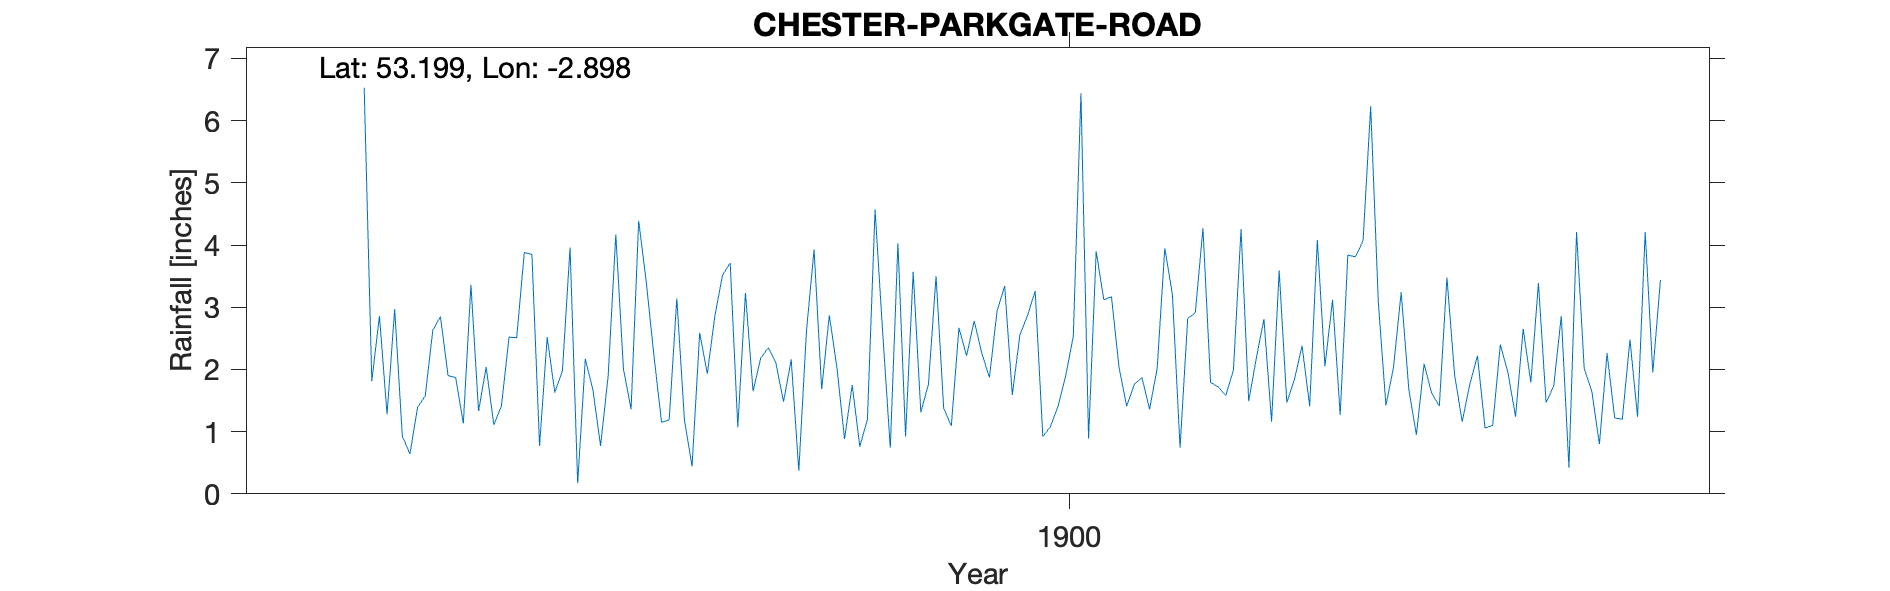

The table this chart was drawn from, first rows:
CHESTER-PARKGATE-ROAD, , , , , , , , , , , , , , , , , , , , 
Grid ref, SJ401673, Long, -2.898, Lat, 53.2, Elevation, 60, ft., , , , , , , , , , , , 
Station no, RR7263, , , , , , , , , , , , , , , , , , , 
, 1890, 1891, 1892, 1893, 1894, 1895, 1896, 1897, 1898, 1899, 1900, 1901, 1902, 1903, 1904, 1905, 1906, 1907, 1908, 1909
January, , , , 1.28, 1.33, 3.96, 1.15, 1.65, 0.88, 3.5, 2.87, 2.03, 1.79, 2.38, 2.04, 1.06, 4.21, , , 
February, , , , 2.97, 2.04, 0.17, 1.19, 2.18, 1.75, 1.38, 3.26, 1.41, 1.72, 1.41, 3.24, 1.1, 2.02, , , 
March, , , , 0.93, 1.11, 2.17, 3.14, 2.35, 0.76, 1.09, 0.92, 1.76, 1.58, 4.08, 1.68, 2.4, 1.65, , , 
April, , , , 0.64, 1.41, 1.67, 1.19, 2.1, 1.2, 2.67, 1.08, 1.87, 1.99, 2.05, 0.95, 1.95, 0.8, , , 
May, , , , 1.39, 2.52, 0.77, 0.44, 1.48, 4.57, 2.22, 1.41, 1.36, 4.26, 3.12, 2.09, 1.24, 2.26, , , 
June, , , , 1.57, 2.51, 1.9, 2.59, 2.16, 2.59, 2.78, 1.9, 2.02, 1.49, 1.27, 1.62, 2.65, 1.22, , , 
July, , , , 2.63, 3.88, 4.17, 1.93, 0.37, 0.74, 2.26, 2.53, 3.95, 2.18, 3.84, 1.41, 1.79, 1.2, , , 
August, , , , 2.85, 3.85, 2.01, 2.87, 2.61, 4.03, 1.87, 6.44, 3.2, 2.81, 3.81, 3.48, 3.39, 2.48, , , 
September, , , , 1.9, 0.77, 1.36, 3.52, 3.93, 0.92, 2.94, 0.89, 0.74, 1.16, 4.07, 1.92, 1.47, 1.24, , , 
October, , , 6.53, 1.87, 2.52, 4.39, 3.71, 1.68, 3.57, 3.34, 3.9, 2.82, 3.59, 6.23, 1.16, 1.73, 4.21, , , 
November, , , 1.81, 1.13, 1.63, 3.4, 1.07, 2.87, 1.31, 1.59, 3.12, 2.91, 1.47, 3.08, 1.76, 2.86, 1.95, , , 
December, , , 2.86, 3.36, 1.98, 2.22, 3.23, 2.03, 1.76, 2.56, 3.17, 4.27, 1.84, 1.42, 2.22, 0.42, 3.44, , , 
Total, , , , 22.52, 25.55, 28.19, 26.03, 25.41, 24.08, 28.2, 31.49, 28.34, 25.88, 36.76, 23.57, 22.06, 26.68, , , 
NGR is 37 Parkgate Road, which appears t…, , , , , , , , , , , , , , , , , , , , 
Relationship to church is not correct bu…, , , , , , , , , , , , , , , , , , , , 
